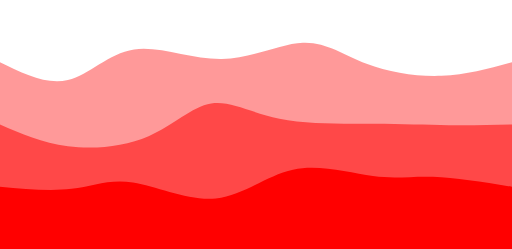
t = 0.00 s
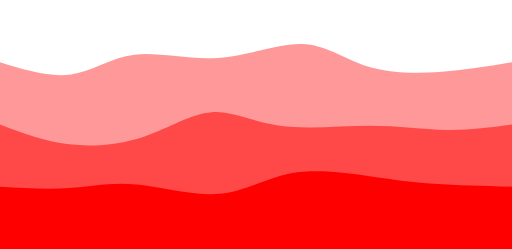
t = 1.25 s
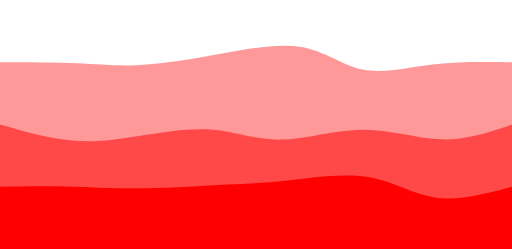
t = 3.75 s
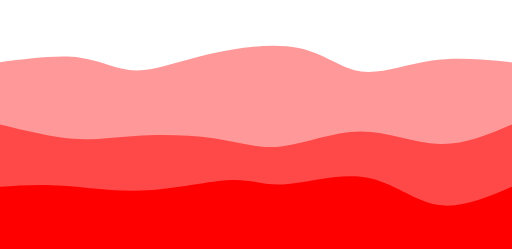
t = 5.00 s
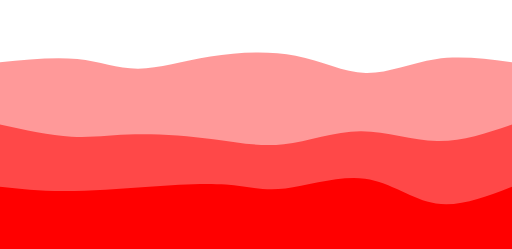
t = 6.25 s
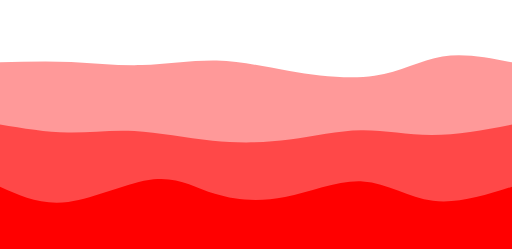
t = 8.75 s

The animated SVG that drew these frames (rendered in a browser with its animation timeline set to each time). Animation: 3 CSS @keyframes rules; frames cover the first 8.75 s, repeats indefinitely.

<svg width="100%" height="100%" id="svg" viewBox="0 0 1440 700" xmlns="http://www.w3.org/2000/svg" class="transition duration-1200 ease-in-out delay-150"><style>
.path-0{
animation:pathAnim-0 20s;
animation-timing-function: linear;
animation-iteration-count: infinite;
}
@keyframes pathAnim-0{
0%{
d: path("M 0,700 C 0,700 0,175 0,175 C 65.59464101683271,207.16970113363107 131.18928203366542,239.3394022672621 191,225 C 250.81071796633458,210.6605977327379 304.837512882171,149.8120920645826 377,139 C 449.162487117829,128.1879079354174 539.4606664376504,167.4122294744074 624,166 C 708.5393335623496,164.5877705255926 787.3198213672277,122.53899003778771 852,120 C 916.6801786327723,117.46100996221229 967.2600480934389,154.43181037444174 1031,179 C 1094.7399519065611,203.56818962555826 1171.6399862590174,215.7337684644452 1242,213 C 1312.3600137409826,210.2662315355548 1376.1800068704913,192.63311576777738 1440,175 C 1440,175 1440,700 1440,700 Z");
}
25%{
d: path("M 0,700 C 0,700 0,175 0,175 C 82.01305393335625,164.37135005152868 164.0261078667125,153.74270010305736 226,162 C 287.9738921332875,170.25729989694264 329.9086224665063,197.40054963929921 383,198 C 436.0913775334937,198.59945036070079 500.33940226726213,172.65510133974578 583,153 C 665.6605977327379,133.34489866025422 766.7337684644452,119.97904500171762 840,135 C 913.2662315355548,150.02095499828238 958.7255238749569,193.42871865338375 1016,201 C 1073.274476125043,208.57128134661625 1142.3641360357265,180.30608038474747 1215,170 C 1287.6358639642735,159.69391961525253 1363.8179319821368,167.34695980762626 1440,175 C 1440,175 1440,700 1440,700 Z");
}
50%{
d: path("M 0,700 C 0,700 0,175 0,175 C 62.44108553761595,175.87049124012367 124.8821710752319,176.74098248024734 192,178 C 259.1178289247681,179.25901751975266 330.9124012366884,180.9065613191343 405,178 C 479.0875987633116,175.0934386808657 555.4682239780144,167.6327722432154 618,176 C 680.5317760219856,184.3672277567846 729.214702851254,208.56234970800412 806,221 C 882.785297148746,233.43765029199588 987.6729646169701,234.1178289247681 1066,217 C 1144.3270353830299,199.8821710752319 1196.0934386808656,164.9663345929234 1254,155 C 1311.9065613191344,145.0336654070766 1375.953280659567,160.01683270353828 1440,175 C 1440,175 1440,700 1440,700 Z");
}
75%{
d: path("M 0,700 C 0,700 0,175 0,175 C 55.615252490553075,205.46925455170046 111.23050498110615,235.93850910340092 178,221 C 244.76949501889385,206.06149089659908 322.69323256612853,145.71521813809684 390,151 C 457.30676743387147,156.28478186190316 513.9965647543798,227.20061834421162 584,233 C 654.0034352456202,238.79938165578838 737.3205084163519,179.48230848505668 807,174 C 876.6794915836481,168.51769151494332 932.7214015802131,216.87014771556167 1002,210 C 1071.278598419787,203.12985228443833 1153.7938852627963,141.03710065269667 1229,126 C 1304.2061147372037,110.96289934730332 1372.1030573686019,142.98144967365167 1440,175 C 1440,175 1440,700 1440,700 Z");
}
100%{
d: path("M 0,700 C 0,700 0,175 0,175 C 65.59464101683271,207.16970113363107 131.18928203366542,239.3394022672621 191,225 C 250.81071796633458,210.6605977327379 304.837512882171,149.8120920645826 377,139 C 449.162487117829,128.1879079354174 539.4606664376504,167.4122294744074 624,166 C 708.5393335623496,164.5877705255926 787.3198213672277,122.53899003778771 852,120 C 916.6801786327723,117.46100996221229 967.2600480934389,154.43181037444174 1031,179 C 1094.7399519065611,203.56818962555826 1171.6399862590174,215.7337684644452 1242,213 C 1312.3600137409826,210.2662315355548 1376.1800068704913,192.63311576777738 1440,175 C 1440,175 1440,700 1440,700 Z");
}
}</style><style class="darkreader darkreader--sync" media="screen"></style><path d="M 0,700 C 0,700 0,175 0,175 C 65.59464101683271,207.16970113363107 131.18928203366542,239.3394022672621 191,225 C 250.81071796633458,210.6605977327379 304.837512882171,149.8120920645826 377,139 C 449.162487117829,128.1879079354174 539.4606664376504,167.4122294744074 624,166 C 708.5393335623496,164.5877705255926 787.3198213672277,122.53899003778771 852,120 C 916.6801786327723,117.46100996221229 967.2600480934389,154.43181037444174 1031,179 C 1094.7399519065611,203.56818962555826 1171.6399862590174,215.7337684644452 1242,213 C 1312.3600137409826,210.2662315355548 1376.1800068704913,192.63311576777738 1440,175 C 1440,175 1440,700 1440,700 Z" stroke="none" stroke-width="0" fill="#ff0000" fill-opacity="0.4" class="transition-all duration-1200 ease-in-out delay-150 path-0" data-darkreader-inline-stroke="" style="darkreader-inline-stroke:none; darkreader-inline-fill:#cc0000;" data-darkreader-inline-fill=""></path><style>
.path-1{
animation:pathAnim-1 20s;
animation-timing-function: linear;
animation-iteration-count: infinite;
}
@keyframes pathAnim-1{
0%{
d: path("M 0,700 C 0,700 0,350 0,350 C 59.27172792854691,375.83923050498106 118.54345585709382,401.6784610099622 191,411 C 263.4565441429062,420.3215389900378 349.0979045001717,413.1253864651323 418,383 C 486.9020954998283,352.8746135348677 539.0649261422193,299.81999312950876 594,291 C 648.9350738577807,282.18000687049124 706.6423909309516,317.5946410168327 786,334 C 865.3576090690484,350.4053589831673 966.3655101339746,347.8014428031604 1050,348 C 1133.6344898660254,348.1985571968396 1199.89556853315,351.1995877705256 1262,352 C 1324.10443146685,352.8004122294744 1382.0522157334249,351.4002061147372 1440,350 C 1440,350 1440,700 1440,700 Z");
}
25%{
d: path("M 0,700 C 0,700 0,350 0,350 C 72.76743387152183,367.71968395740294 145.53486774304366,385.4393679148059 206,390 C 266.46513225695634,394.5606320851941 314.6279628993473,385.9622122981793 381,382 C 447.3720371006527,378.0377877018207 531.9532806595671,378.71178289247683 601,389 C 670.0467193404329,399.28821710752317 723.5589144623841,419.19065613191344 790,412 C 856.4410855376159,404.80934386808656 935.8110614908967,370.5255925798695 1013,370 C 1090.1889385091033,369.4744074201305 1165.1968395740294,402.7069735486087 1236,405 C 1306.8031604259706,407.2930264513913 1373.4015802129852,378.6465132256957 1440,350 C 1440,350 1440,700 1440,700 Z");
}
50%{
d: path("M 0,700 C 0,700 0,350 0,350 C 62.69323256612847,358.6025420817589 125.38646513225694,367.2050841635177 187,367 C 248.61353486774306,366.7949158364823 309.14737203710064,357.78220542768804 377,364 C 444.85262796289936,370.21779457231196 520.0240467193405,391.66609412573 597,398 C 673.9759532806595,404.33390587427 752.7564410855375,395.5534180693919 823,386 C 893.2435589144625,376.4465819306081 954.9501889385092,366.1202335967022 1016,365 C 1077.0498110614908,363.8797664032978 1137.4428031604261,371.9656475437994 1208,371 C 1278.5571968395739,370.0343524562006 1359.278598419787,360.0171762281003 1440,350 C 1440,350 1440,700 1440,700 Z");
}
75%{
d: path("M 0,700 C 0,700 0,350 0,350 C 63.53211954654759,328.1545860529028 127.06423909309518,306.30917210580554 188,306 C 248.93576090690482,305.69082789419446 307.27516317416695,326.9178976296805 376,326 C 444.72483682583305,325.0821023703195 523.8351082102371,302.0192373754724 605,304 C 686.1648917897629,305.9807626245276 769.3844039848848,333.0051528684301 834,335 C 898.6155960151152,336.9948471315699 944.6272758502234,313.9601511508073 1009,320 C 1073.3727241497766,326.0398488491927 1156.106492614222,361.1542425283408 1231,371 C 1305.893507385778,380.8457574716592 1372.9467536928892,365.4228787358296 1440,350 C 1440,350 1440,700 1440,700 Z");
}
100%{
d: path("M 0,700 C 0,700 0,350 0,350 C 59.27172792854691,375.83923050498106 118.54345585709382,401.6784610099622 191,411 C 263.4565441429062,420.3215389900378 349.0979045001717,413.1253864651323 418,383 C 486.9020954998283,352.8746135348677 539.0649261422193,299.81999312950876 594,291 C 648.9350738577807,282.18000687049124 706.6423909309516,317.5946410168327 786,334 C 865.3576090690484,350.4053589831673 966.3655101339746,347.8014428031604 1050,348 C 1133.6344898660254,348.1985571968396 1199.89556853315,351.1995877705256 1262,352 C 1324.10443146685,352.8004122294744 1382.0522157334249,351.4002061147372 1440,350 C 1440,350 1440,700 1440,700 Z");
}
}</style><style class="darkreader darkreader--sync" media="screen"></style><path d="M 0,700 C 0,700 0,350 0,350 C 59.27172792854691,375.83923050498106 118.54345585709382,401.6784610099622 191,411 C 263.4565441429062,420.3215389900378 349.0979045001717,413.1253864651323 418,383 C 486.9020954998283,352.8746135348677 539.0649261422193,299.81999312950876 594,291 C 648.9350738577807,282.18000687049124 706.6423909309516,317.5946410168327 786,334 C 865.3576090690484,350.4053589831673 966.3655101339746,347.8014428031604 1050,348 C 1133.6344898660254,348.1985571968396 1199.89556853315,351.1995877705256 1262,352 C 1324.10443146685,352.8004122294744 1382.0522157334249,351.4002061147372 1440,350 C 1440,350 1440,700 1440,700 Z" stroke="none" stroke-width="0" fill="#ff0000" fill-opacity="0.53" class="transition-all duration-1200 ease-in-out delay-150 path-1" data-darkreader-inline-stroke="" style="darkreader-inline-stroke:none; darkreader-inline-fill:#cc0000;" data-darkreader-inline-fill=""></path><style>
.path-2{
animation:pathAnim-2 20s;
animation-timing-function: linear;
animation-iteration-count: infinite;
}
@keyframes pathAnim-2{
0%{
d: path("M 0,700 C 0,700 0,525 0,525 C 71.08485056681553,531.6396427344555 142.16970113363107,538.2792854689111 201,531 C 259.83029886636893,523.7207145310889 306.40604603229133,502.52250085881144 374,513 C 441.59395396770867,523.4774991411886 530.2061147372037,565.6307110958434 607,558 C 683.7938852627963,550.3692889041566 748.7694950188938,492.95465475781515 824,477 C 899.2305049811062,461.04534524218485 984.7159051872211,486.5506698728959 1049,495 C 1113.284094812779,503.4493301271041 1156.3668842322224,494.8426657506012 1218,497 C 1279.6331157677776,499.1573342493988 1359.816557883889,512.0786671246995 1440,525 C 1440,525 1440,700 1440,700 Z");
}
25%{
d: path("M 0,700 C 0,700 0,525 0,525 C 54.47200274819649,521.1909996564755 108.94400549639298,517.3819993129508 177,522 C 245.05599450360702,526.6180006870492 326.6959807626246,539.6630024046719 413,535 C 499.3040192373754,530.3369975953281 590.2720714531089,507.96599106836135 651,506 C 711.7279285468911,504.03400893163865 742.2157334249399,522.4730333218826 803,518 C 863.7842665750601,513.5269666781174 954.8649948471314,486.1418756441085 1030,499 C 1105.1350051528686,511.8581243558915 1164.324287186534,564.9594641016832 1230,576 C 1295.675712813466,587.0405358983168 1367.837856406733,556.0202679491583 1440,525 C 1440,525 1440,700 1440,700 Z");
}
50%{
d: path("M 0,700 C 0,700 0,525 0,525 C 59.2105805565098,561.3256612847819 118.4211611130196,597.6513225695637 197,583 C 275.5788388869804,568.3486774304363 373.5259361044314,502.72037100652693 438,494 C 502.4740638955686,485.27962899347307 533.4750944692545,533.4671934043284 589,558 C 644.5249055307455,582.5328065956716 724.5736860185505,583.4108553761595 801,566 C 877.4263139814495,548.5891446238405 950.230161456544,512.889385091034 1017,514 C 1083.769838543456,515.110614908966 1144.505668155273,553.0316042597046 1214,561 C 1283.494331844727,568.9683957402954 1361.7471659223634,546.9841978701477 1440,525 C 1440,525 1440,700 1440,700 Z");
}
75%{
d: path("M 0,700 C 0,700 0,525 0,525 C 67.14737203710067,519.054963929921 134.29474407420133,513.109927859842 209,516 C 283.70525592579867,518.890072140158 365.96839574029536,530.6152524905531 439,537 C 512.0316042597046,543.3847475094469 575.831672964617,544.4290621779456 646,539 C 716.168327035383,533.5709378220544 792.7049124012366,521.668498797664 858,514 C 923.2950875987634,506.33150120233597 977.3486774304363,502.89694263139825 1029,509 C 1080.6513225695637,515.1030573686018 1129.9003778770182,530.7437306767434 1198,535 C 1266.0996221229818,539.2562693232566 1353.0498110614908,532.1281346616283 1440,525 C 1440,525 1440,700 1440,700 Z");
}
100%{
d: path("M 0,700 C 0,700 0,525 0,525 C 71.08485056681553,531.6396427344555 142.16970113363107,538.2792854689111 201,531 C 259.83029886636893,523.7207145310889 306.40604603229133,502.52250085881144 374,513 C 441.59395396770867,523.4774991411886 530.2061147372037,565.6307110958434 607,558 C 683.7938852627963,550.3692889041566 748.7694950188938,492.95465475781515 824,477 C 899.2305049811062,461.04534524218485 984.7159051872211,486.5506698728959 1049,495 C 1113.284094812779,503.4493301271041 1156.3668842322224,494.8426657506012 1218,497 C 1279.6331157677776,499.1573342493988 1359.816557883889,512.0786671246995 1440,525 C 1440,525 1440,700 1440,700 Z");
}
}</style><style class="darkreader darkreader--sync" media="screen"></style><path d="M 0,700 C 0,700 0,525 0,525 C 71.08485056681553,531.6396427344555 142.16970113363107,538.2792854689111 201,531 C 259.83029886636893,523.7207145310889 306.40604603229133,502.52250085881144 374,513 C 441.59395396770867,523.4774991411886 530.2061147372037,565.6307110958434 607,558 C 683.7938852627963,550.3692889041566 748.7694950188938,492.95465475781515 824,477 C 899.2305049811062,461.04534524218485 984.7159051872211,486.5506698728959 1049,495 C 1113.284094812779,503.4493301271041 1156.3668842322224,494.8426657506012 1218,497 C 1279.6331157677776,499.1573342493988 1359.816557883889,512.0786671246995 1440,525 C 1440,525 1440,700 1440,700 Z" stroke="none" stroke-width="0" fill="#ff0000" fill-opacity="1" class="transition-all duration-1200 ease-in-out delay-150 path-2" data-darkreader-inline-fill="" data-darkreader-inline-stroke="" style="darkreader-inline-fill:#cc0000; darkreader-inline-stroke:none;"></path></svg>
